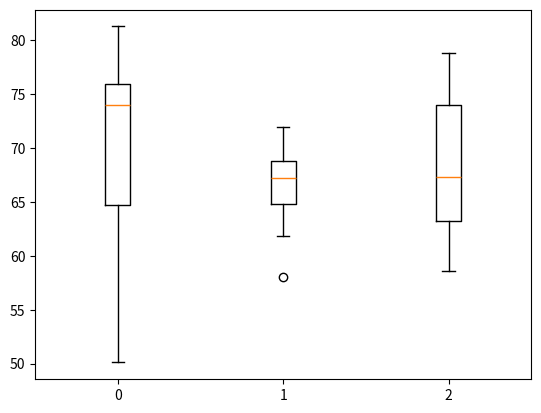

This chart was generated by the following Python code:
# -*- coding: utf-8 -*-
"""
Created on Wed Jan 13 09:08:19 2021

[redacted]
"""


import numpy as np
import matplotlib.pyplot as plt

tabA = np.array([50.1,58.1,58.4,59.4,64.2,64.9,65.4,67.8,68.1,73.3,74.7,74.9,75.1,75.4,76,76,76.6,76.7,77.6,81.3])
tabB = np.array([58, 61.8, 63.7, 64, 64.4, 64.9, 65.3, 65.8, 66.8, 66.9, 67.5, 67.5, 67.8, 68.5, 68.7, 69.1, 69.5, 70.4, 71.8, 72])
tabC = np.array([58.6,61.8,62.8,63,63.1,63.3,63.7,64.2,64.4,65.3,69.3,70.9,73.7,73.8,73.9,74.4,76.3,76.9,78.4,78.8])

i=0
def analyse(tab):
    print(tab.mean())
    print(tab[len(tab)//2])
    print(tab[len(tab)//4], tab[3*len(tab)//4])
    print(tab.std())
    print(tab.sum())
    global i
    plt.boxplot(tab, positions=[i])
    i+=1

analyse(tabA)
analyse(tabB)
analyse(tabC)